The GitHub repository youralfa/Green-Coffee-Bean-Defects-Classification contains a labelled image folder "Green-Coffee-Bean-Defects-Classification" with 17 categories: broken or chipped or cut, dried cherry pod, floater, foreign matter, full black, full sour, fungus damaged, hull or husk, immature or unripe, parchment or pergamino, partial black, partial sour, severe insect damage, shell, slight insect damage, specialty, withered. Examples follow, each with its label.

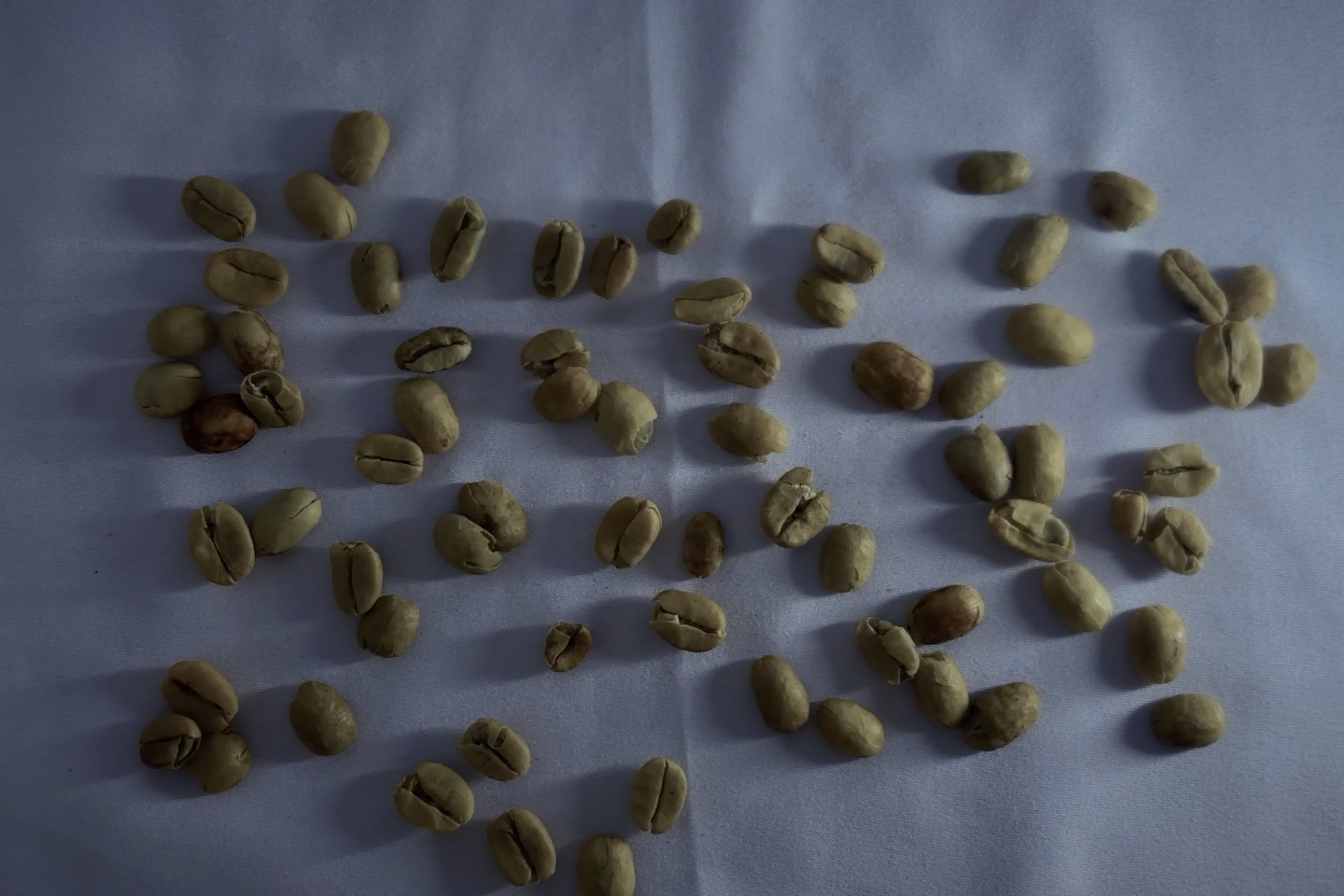
Label: parchment or pergamino

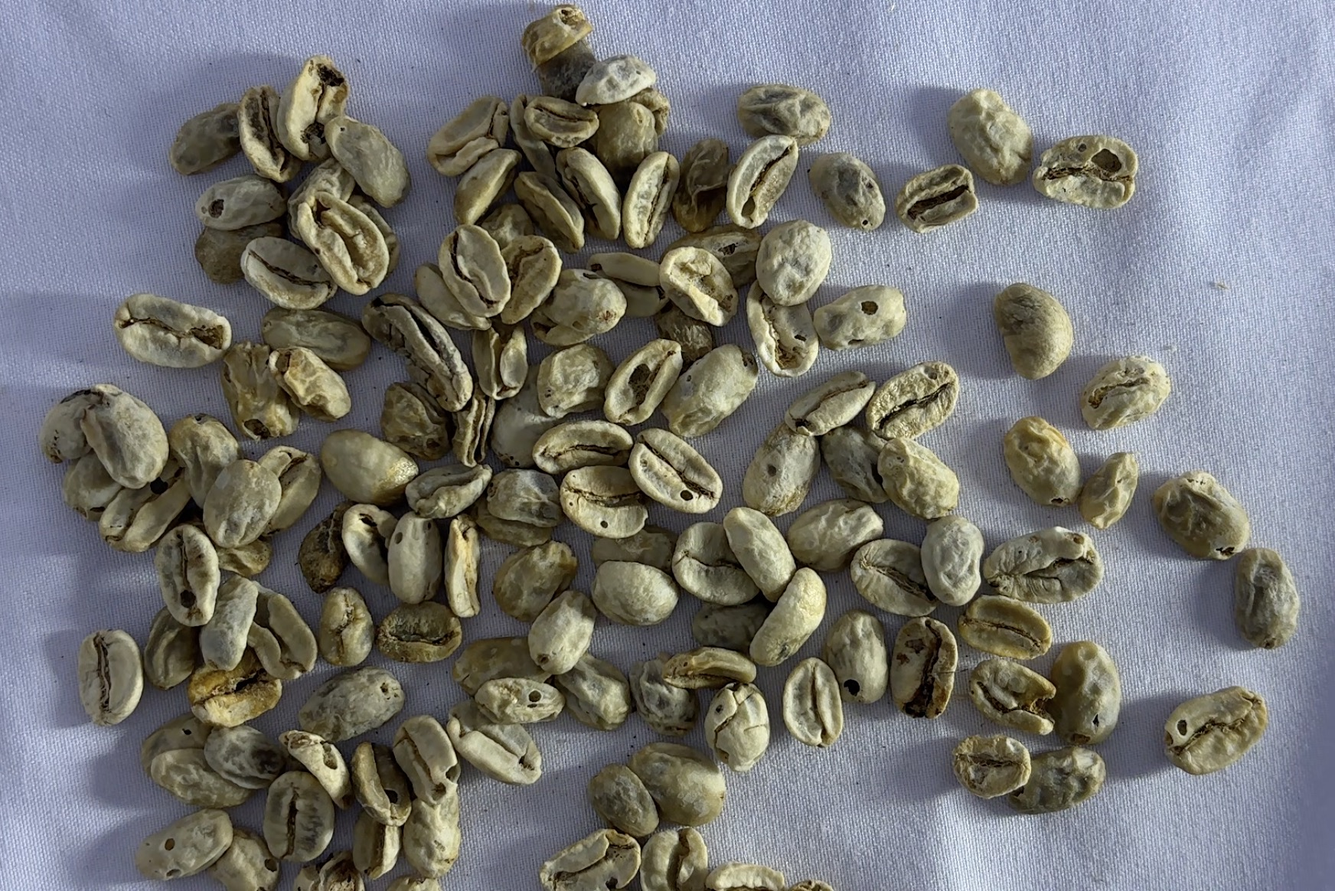
Label: withered

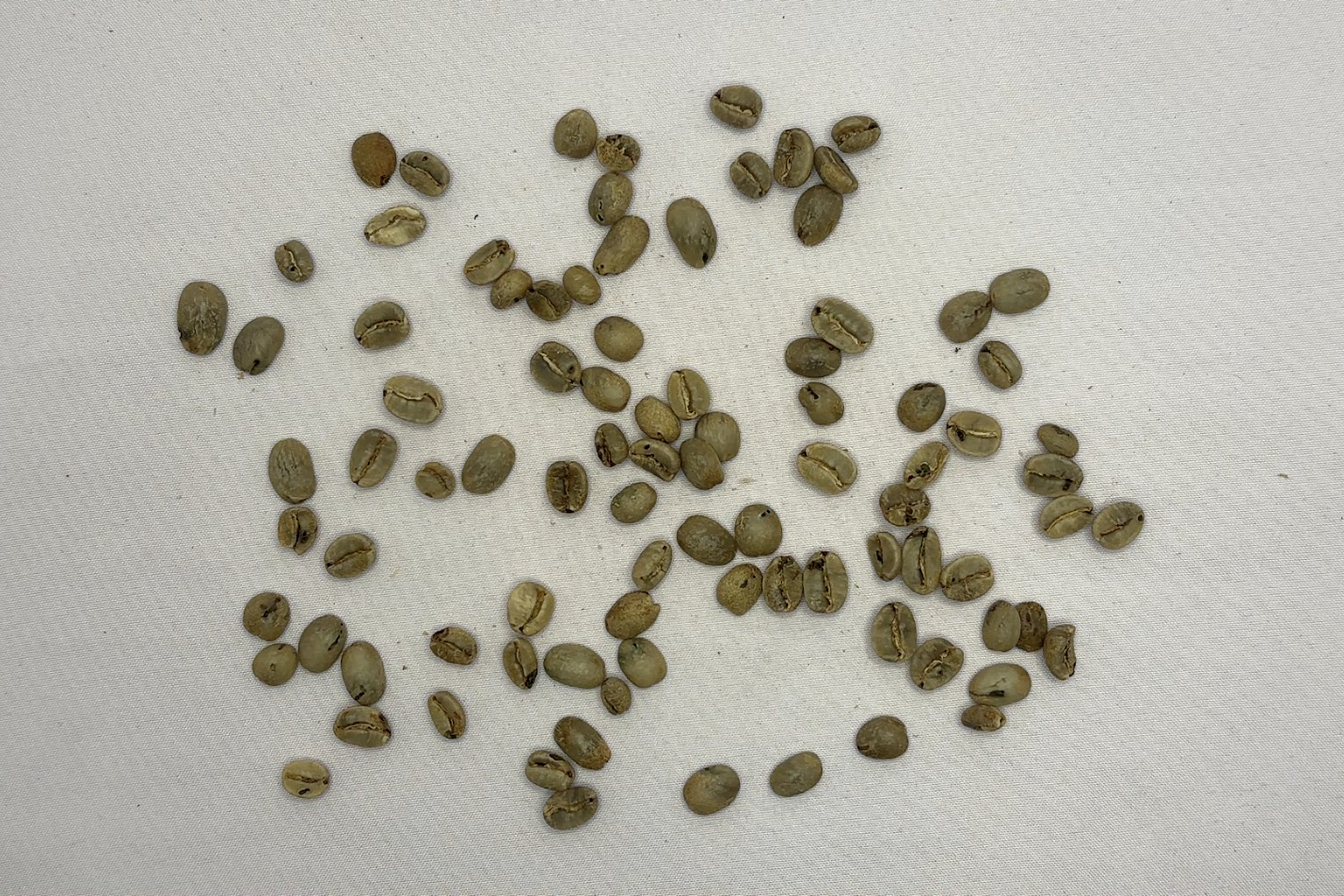
Label: severe insect damage

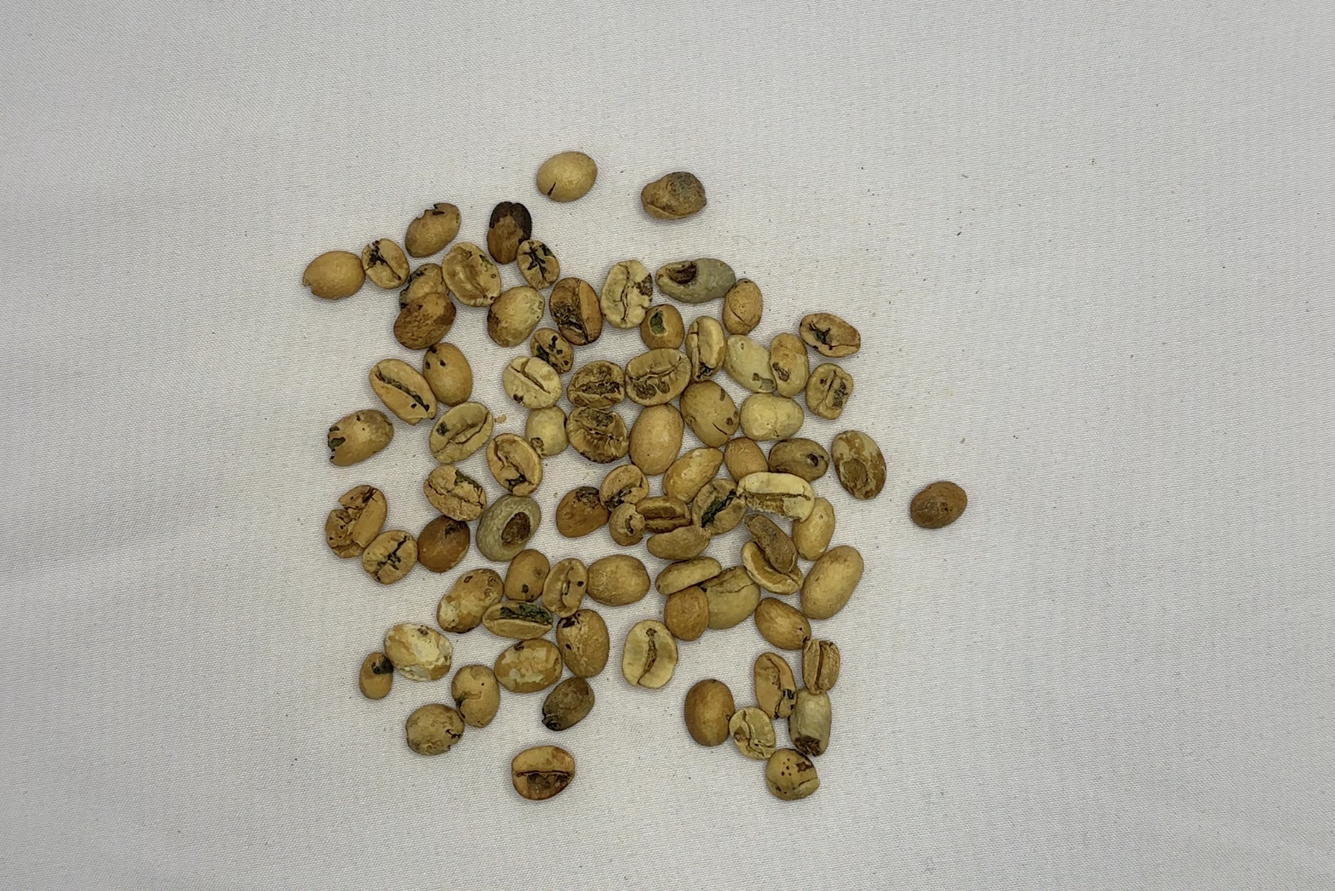
Label: fungus damaged

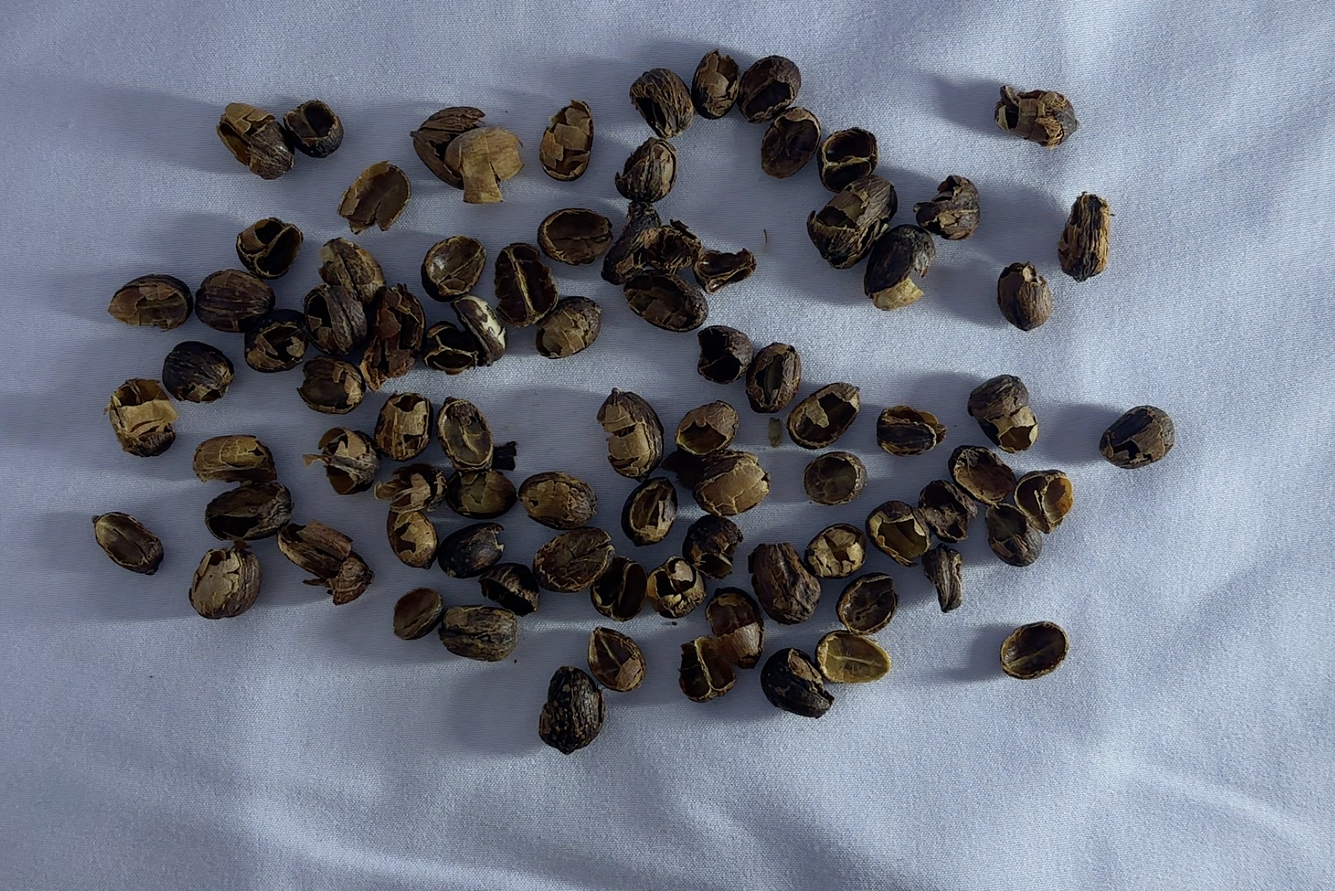
Label: hull or husk

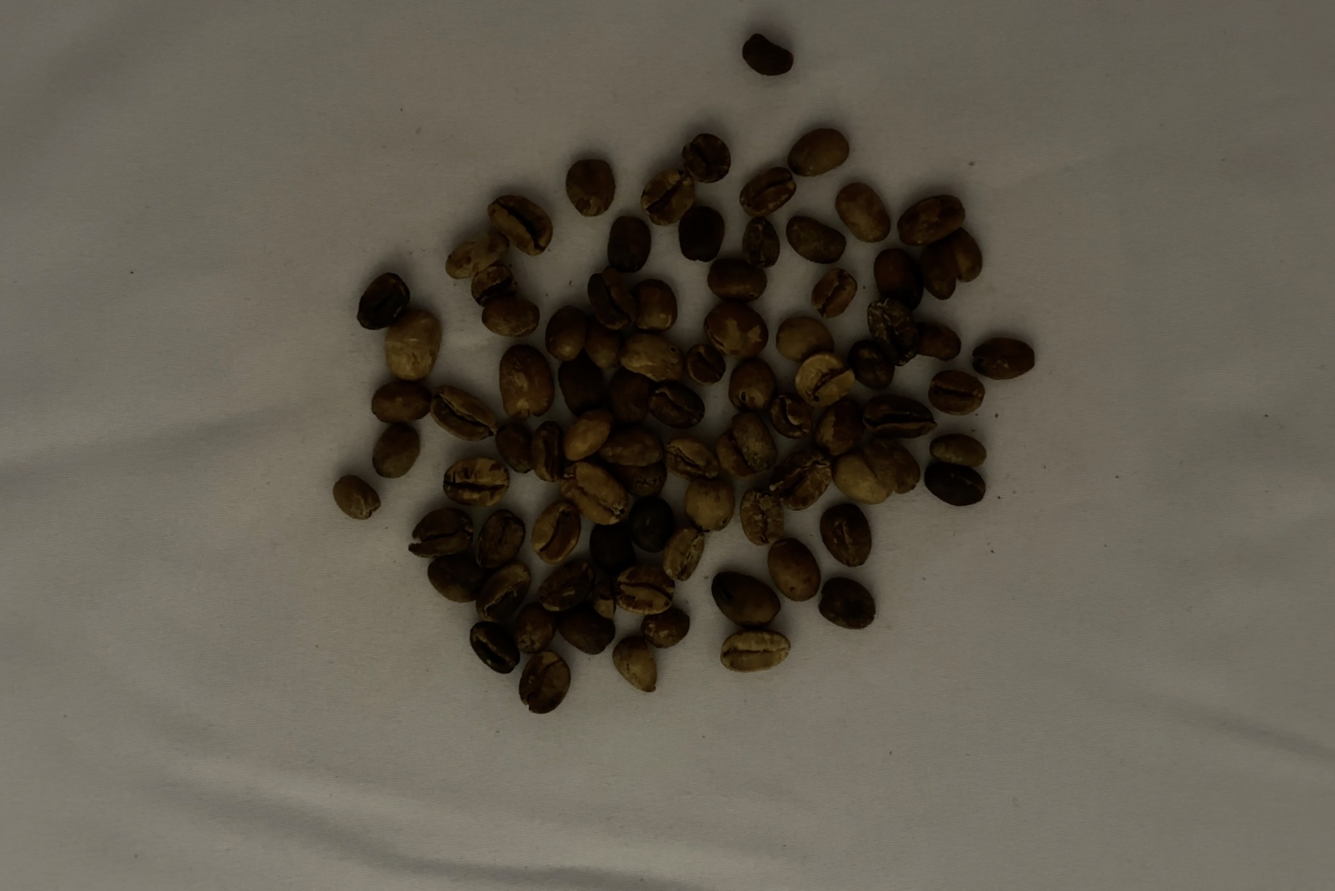
Label: full sour
